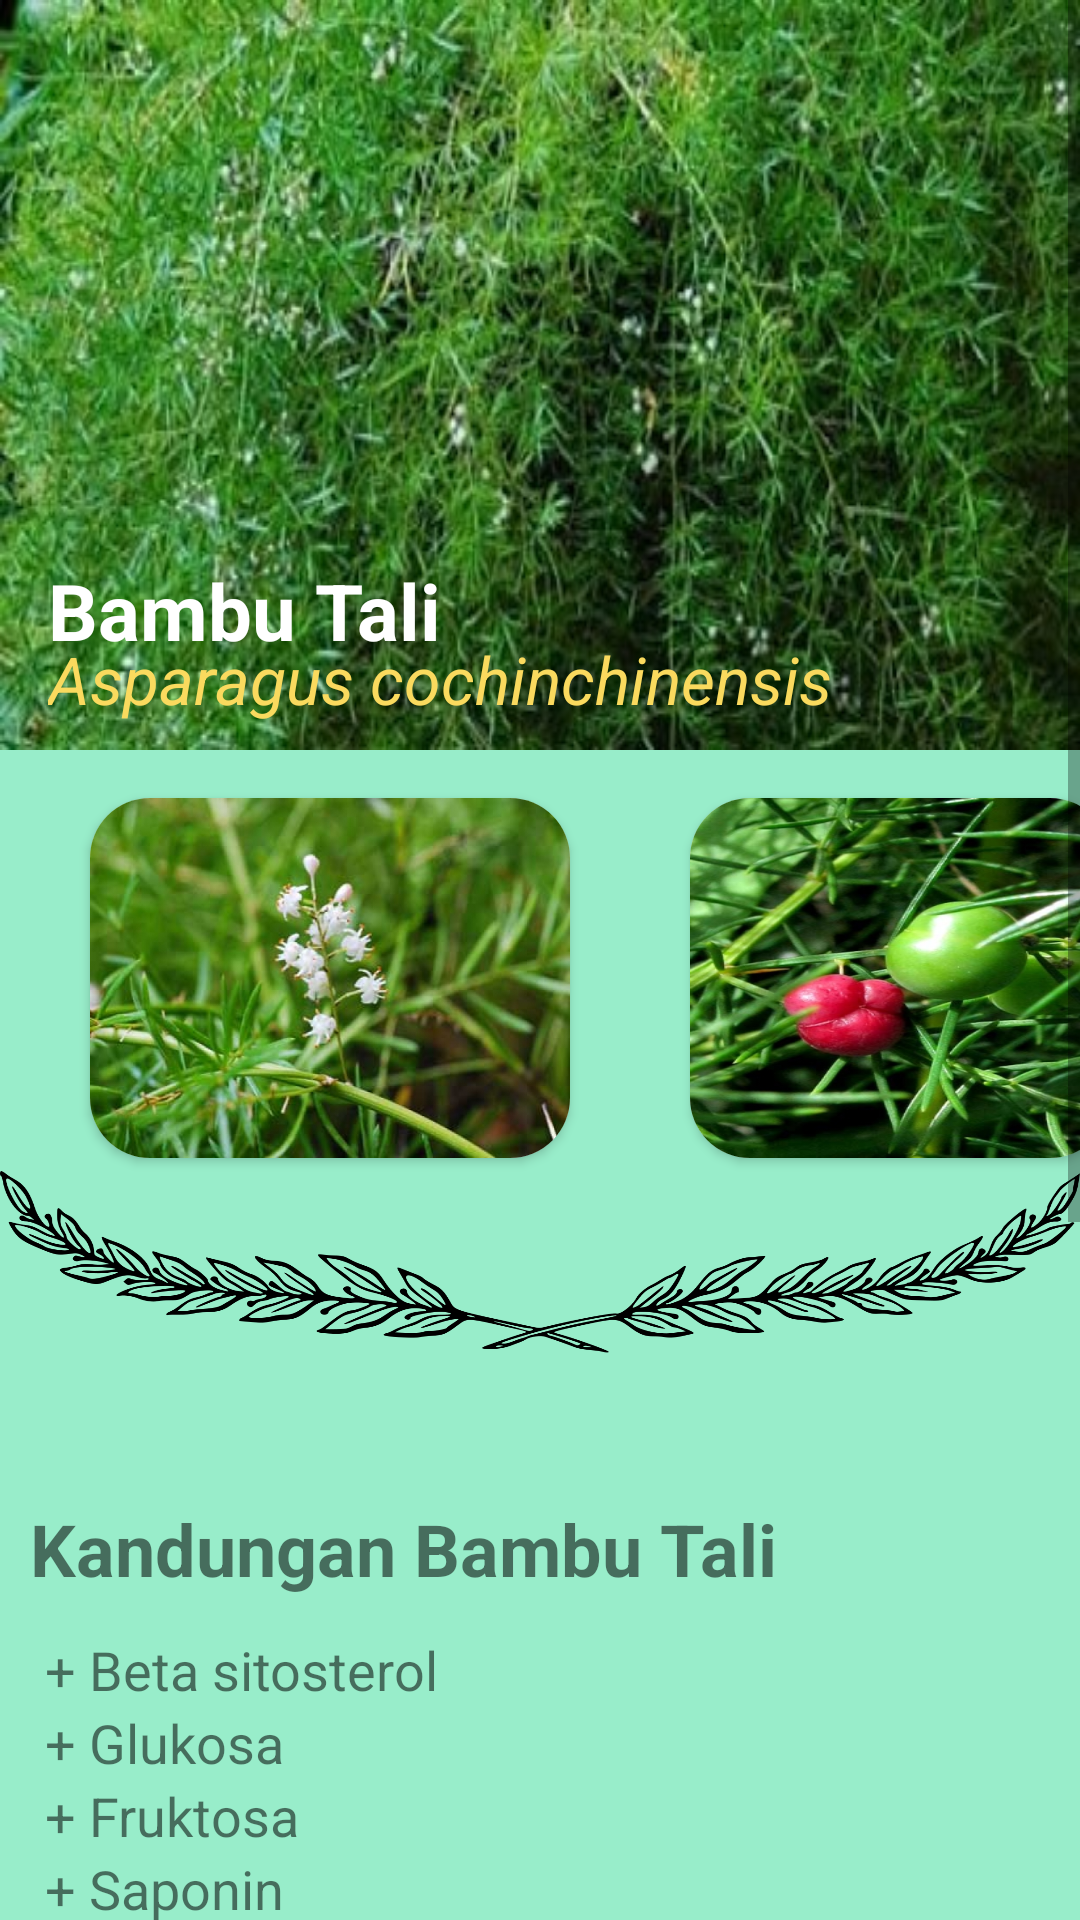

Write the Android layout XML for this screen, with the resource values it uses.
<!-- AndroidManifest.xml: application theme Theme.Ensik2 -->
<!-- res/layout/activity_bambutali.xml -->
<?xml version="1.0" encoding="utf-8"?>
<ScrollView xmlns:android="http://schemas.android.com/apk/res/android"
    xmlns:app="http://schemas.android.com/apk/res-auto"
    xmlns:tools="http://schemas.android.com/tools"
    android:layout_width="match_parent"
    android:layout_height="match_parent"
    android:background="#98edca"
    tools:context=".bambutaliActivity">

    <LinearLayout
        android:layout_width="match_parent"
        android:layout_height="match_parent"
        android:orientation="vertical">
        <androidx.constraintlayout.widget.ConstraintLayout
            android:layout_width="match_parent"
            android:layout_height="500dp">
            <ImageView
                android:layout_width="match_parent"
                android:layout_height="250dp"
                app:layout_constraintBottom_toBottomOf="parent"
                app:layout_constraintStart_toStartOf="parent"
                app:layout_constraintTop_toTopOf="parent"
                app:layout_constraintVertical_bias="0.0"
                android:background="@drawable/tobambutali"/>
            <TextView
                android:layout_width="wrap_content"
                android:layout_height="wrap_content"
                android:layout_marginStart="16dp"
                android:text="Bambu Tali"
                android:textColor="@color/white"
                android:textSize="26dp"
                android:textStyle="bold"
                app:layout_constraintBottom_toBottomOf="parent"
                app:layout_constraintStart_toStartOf="parent"
                app:layout_constraintTop_toTopOf="parent"
                app:layout_constraintVertical_bias="0.4"/>

            <TextView
                android:layout_width="wrap_content"
                android:layout_height="wrap_content"
                android:layout_marginStart="16dp"
                android:text="Asparagus cochinchinensis"
                android:textColor="@color/Yellow"
                android:textSize="22dp"
                android:textStyle="italic"
                app:layout_constraintBottom_toBottomOf="parent"
                app:layout_constraintStart_toStartOf="parent"
                app:layout_constraintTop_toTopOf="parent"
                app:layout_constraintVertical_bias="0.45"/>
            <androidx.cardview.widget.CardView
                android:layout_width="160dp"
                android:layout_height="120dp"
                app:cardCornerRadius="20dp"
                android:layout_marginStart="30dp"
                app:layout_constraintBottom_toBottomOf="parent"
                app:layout_constraintStart_toStartOf="parent"
                app:layout_constraintTop_toTopOf="parent"
                app:layout_constraintVertical_bias="0.7">
                <ImageView
                    android:layout_width="match_parent"
                    android:layout_height="match_parent"
                    android:background="@drawable/bambutali2"/>
            </androidx.cardview.widget.CardView>
            <androidx.cardview.widget.CardView
                android:layout_width="140dp"
                android:layout_height="120dp"
                app:cardCornerRadius="20dp"
                android:layout_marginStart="230dp"
                app:layout_constraintBottom_toBottomOf="parent"
                app:layout_constraintStart_toStartOf="parent"
                app:layout_constraintTop_toTopOf="parent"
                app:layout_constraintVertical_bias="0.7">
                <ImageView
                    android:layout_width="match_parent"
                    android:layout_height="match_parent"
                    android:background="@drawable/bambutali3"/>
            </androidx.cardview.widget.CardView>
            <ImageView
                android:layout_width="match_parent"
                android:layout_height="150dp"
                android:background="@drawable/pembatas"
                app:layout_constraintBottom_toBottomOf="parent"
                app:layout_constraintStart_toStartOf="parent"
                app:layout_constraintTop_toTopOf="parent"
                app:layout_constraintVertical_bias="0.988" />
        </androidx.constraintlayout.widget.ConstraintLayout>
        <TextView
            android:layout_width="wrap_content"
            android:layout_height="wrap_content"
            android:layout_marginStart="10dp"
            android:text="Kandungan Bambu Tali"
            android:textSize="24dp"
            android:layout_marginBottom="12dp"
            android:textStyle="bold"/>
        <TextView
            android:layout_width="wrap_content"
            android:layout_height="wrap_content"
            android:layout_marginStart="15dp"
            android:layout_marginEnd="15dp"
            android:textSize="18dp"
            android:text="+ Beta sitosterol"/>
        <TextView
            android:layout_width="wrap_content"
            android:layout_height="wrap_content"
            android:layout_marginStart="15dp"
            android:layout_marginEnd="15dp"
            android:textSize="18dp"
            android:text="+ Glukosa"/>
        <TextView
            android:layout_width="wrap_content"
            android:layout_height="wrap_content"
            android:layout_marginStart="15dp"
            android:layout_marginEnd="15dp"
            android:textSize="18dp"
            android:text="+ Fruktosa"/>
        <TextView
            android:layout_width="wrap_content"
            android:layout_height="wrap_content"
            android:layout_marginStart="15dp"
            android:layout_marginEnd="15dp"
            android:textSize="18dp"
            android:text="+ Saponin"/>
        <TextView
            android:layout_width="wrap_content"
            android:layout_height="wrap_content"
            android:layout_marginStart="15dp"
            android:layout_marginEnd="15dp"
            android:layout_marginBottom="15dp"
            android:textSize="18dp"
            android:text="+ Asparagina"/>
        <TextView
            android:layout_width="wrap_content"
            android:layout_height="wrap_content"
            android:layout_marginStart="10dp"
            android:layout_marginBottom="12dp"
            android:text="Khasiat Bambu Tali"
            android:textSize="24dp"
            android:textStyle="bold"/>
        <TextView
            android:layout_width="wrap_content"
            android:layout_height="wrap_content"
            android:layout_marginStart="15dp"
            android:textSize="18dp"
            android:text="~ Mengobati Tumor"/>
        <TextView
            android:layout_width="wrap_content"
            android:layout_height="wrap_content"
            android:layout_marginStart="15dp"
            android:textSize="18dp"
            android:text="~ Sakit tenggorakan"/>
        <TextView
            android:layout_width="wrap_content"
            android:layout_height="wrap_content"
            android:layout_marginStart="15dp"
            android:textSize="18dp"
            android:text="~ Kencing Manis"/>
        <TextView
            android:layout_width="wrap_content"
            android:layout_height="wrap_content"
            android:layout_marginStart="15dp"
            android:layout_marginBottom="15dp"
            android:textSize="18dp"
            android:text="~ TBC dan membersihkan paru-paru"/>
        <TextView
            android:layout_width="wrap_content"
            android:layout_height="wrap_content"
            android:layout_marginStart="10dp"
            android:layout_marginBottom="12dp"
            android:text="Cara Pemakaian"
            android:textSize="24dp"
            android:textStyle="bold"/>
        <TextView
            android:layout_width="wrap_content"
            android:layout_height="wrap_content"
            android:layout_marginStart="20dp"
            android:layout_marginBottom="15dp"
            android:textSize="18dp"
            android:text="Cara membuat : siapkan 20-40gr umbi bambu tali yang telah dikeringkan, rebus dalam air 600cc.	Tunggu hingga airnya tinggal 200cc. Air rebusan tersebut minum  3 kali sehari."/>

    </LinearLayout>
</ScrollView>
<!-- resources referenced by this layout -->
<resources>
  <color name="Yellow">#FADA5E</color>
  <color name="white">#FFFFFFFF</color>
  <!-- drawable bambutali2: jpg bitmap (drawable, 194177 bytes) -->
  <!-- drawable bambutali3: jpg bitmap (drawable, 131250 bytes) -->
  <!-- drawable pembatas: png bitmap (drawable, 81151 bytes) -->
  <!-- drawable tobambutali: jpg bitmap (drawable, 61865 bytes) -->
  <style name="Theme.Ensik2" parent="Theme.AppCompat.Light.DarkActionBar">
          
          <item name="colorPrimary">@color/purple_500</item>
          <item name="colorPrimaryVariant">@color/purple_700</item>
          <item name="colorOnPrimary">@color/white</item>
          
          <item name="colorSecondary">@color/teal_200</item>
          <item name="colorSecondaryVariant">@color/teal_700</item>
          <item name="colorOnSecondary">@color/black</item>
          
          <item name="android:statusBarColor" tools:targetApi="l">?attr/colorPrimaryVariant</item>
          
      </style>
  <color name="purple_500">#FF6200EE</color>
  <color name="purple_700">#FF3700B3</color>
  <color name="teal_200">#FF03DAC5</color>
  <color name="teal_700">#FF018786</color>
  <color name="black">#FF000000</color>
</resources>
